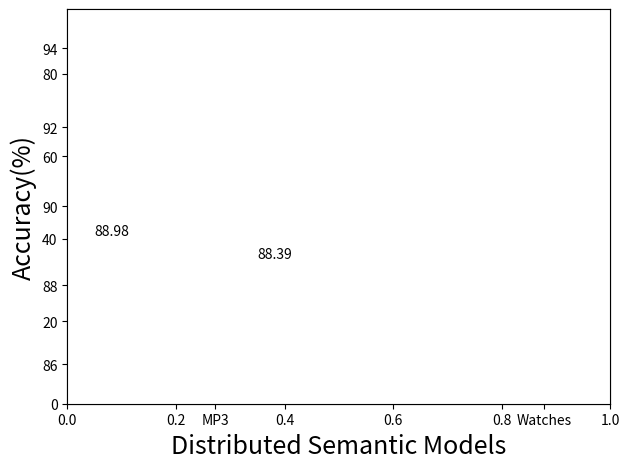

Source code (Python):
"""
Bar chart demo with pairs of bars grouped for easy comparison.
"""
import numpy as np
import matplotlib.pyplot as plt


n_groups = 2

sg = (88.98,91.15)
cbow = (88.39,90.69)

fig, ax = plt.subplots()
index = np.arange(n_groups)
bar_width = 0.25

opacity = 0.4
error_config = {'ecolor': '0.3'}

rects1 = plt.bar(index, sg, bar_width,alpha=opacity,color='r',label="SkipGram")
rects2 = plt.bar(index+bar_width, cbow, bar_width,alpha=opacity,color='b',label="CBOW")

plt.xlabel('Distributed Semantic Models',fontsize=18)
plt.ylabel('Accuracy(%)',fontsize=18)
#plt.title('Accuracies of Different Classifiers with Average Word Vectors(IMDB)')
plt.xticks(index + bar_width, ('MP3', 'Watches', ))
plt.legend()
ax = fig.add_subplot(111)
ax.set_ylim(85,95)
for i,j in zip(index,sg):
    ax.annotate(str(j),xy=(i+0.05,j+0.3))
for i,j in zip(index,cbow):
    ax.annotate(str(j),xy=(i+0.35,j+0.3))

plt.tight_layout()
plt.show()
